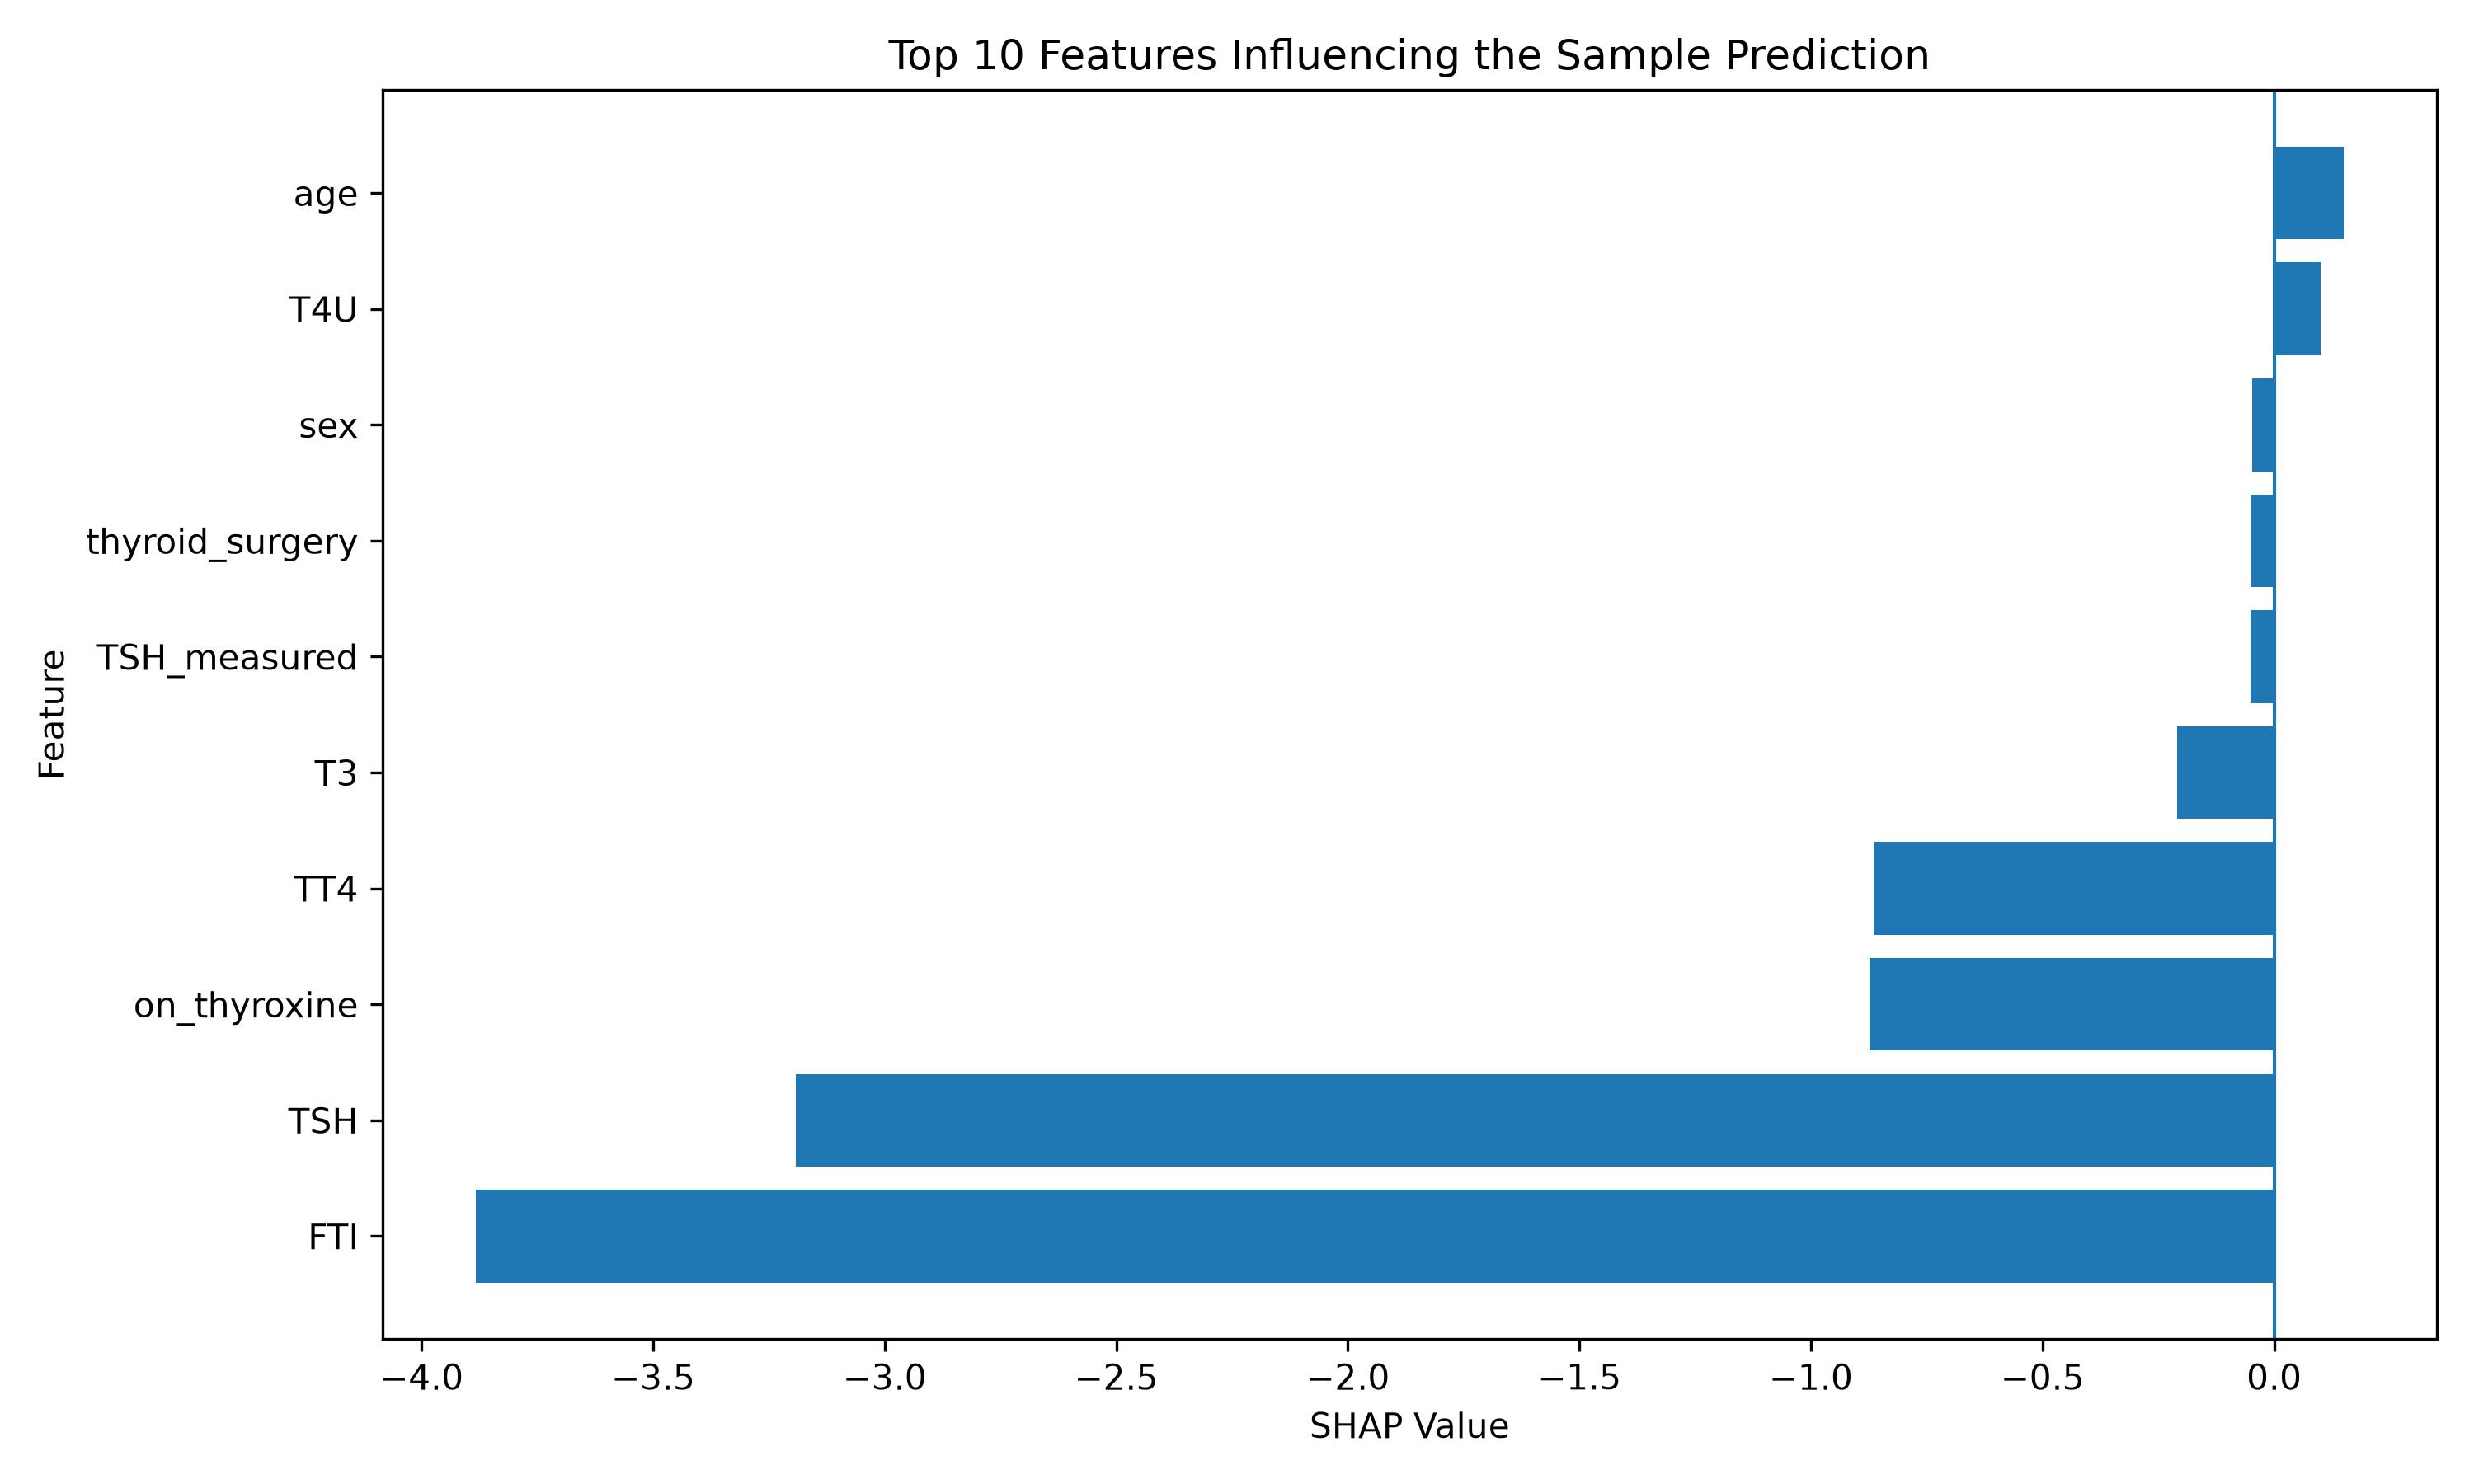

Source data for this figure (header and first rows):
Feature, SHAP_Value, Absolute_SHAP
FTI, -3.883, 3.883
TSH, -3.192, 3.192
on_thyroxine, -0.8741, 0.8741
TT4, -0.8646, 0.8646
T3, -0.2093, 0.2093
age, 0.1498, 0.1498
T4U, 0.1005, 0.1005
TSH_measured, -0.05134, 0.05134
thyroid_surgery, -0.04961, 0.04961
sex, -0.04812, 0.04812
T3_measured, -0.03973, 0.03973
on_antithyroid_medication, 0.02499, 0.02499
query_hypothyroid, 0.01381, 0.01381
sick, -0.00166, 0.00166
query_on_thyroxine, 0.0, 0.0
lithium, 0.0, 0.0
goitre, 0.0, 0.0
pregnant, 0.0, 0.0
tumor, 0.0, 0.0
query_hyperthyroid, 0.0, 0.0
TT4_measured, 0.0, 0.0
T4U_measured, 0.0, 0.0
FTI_measured, 0.0, 0.0
